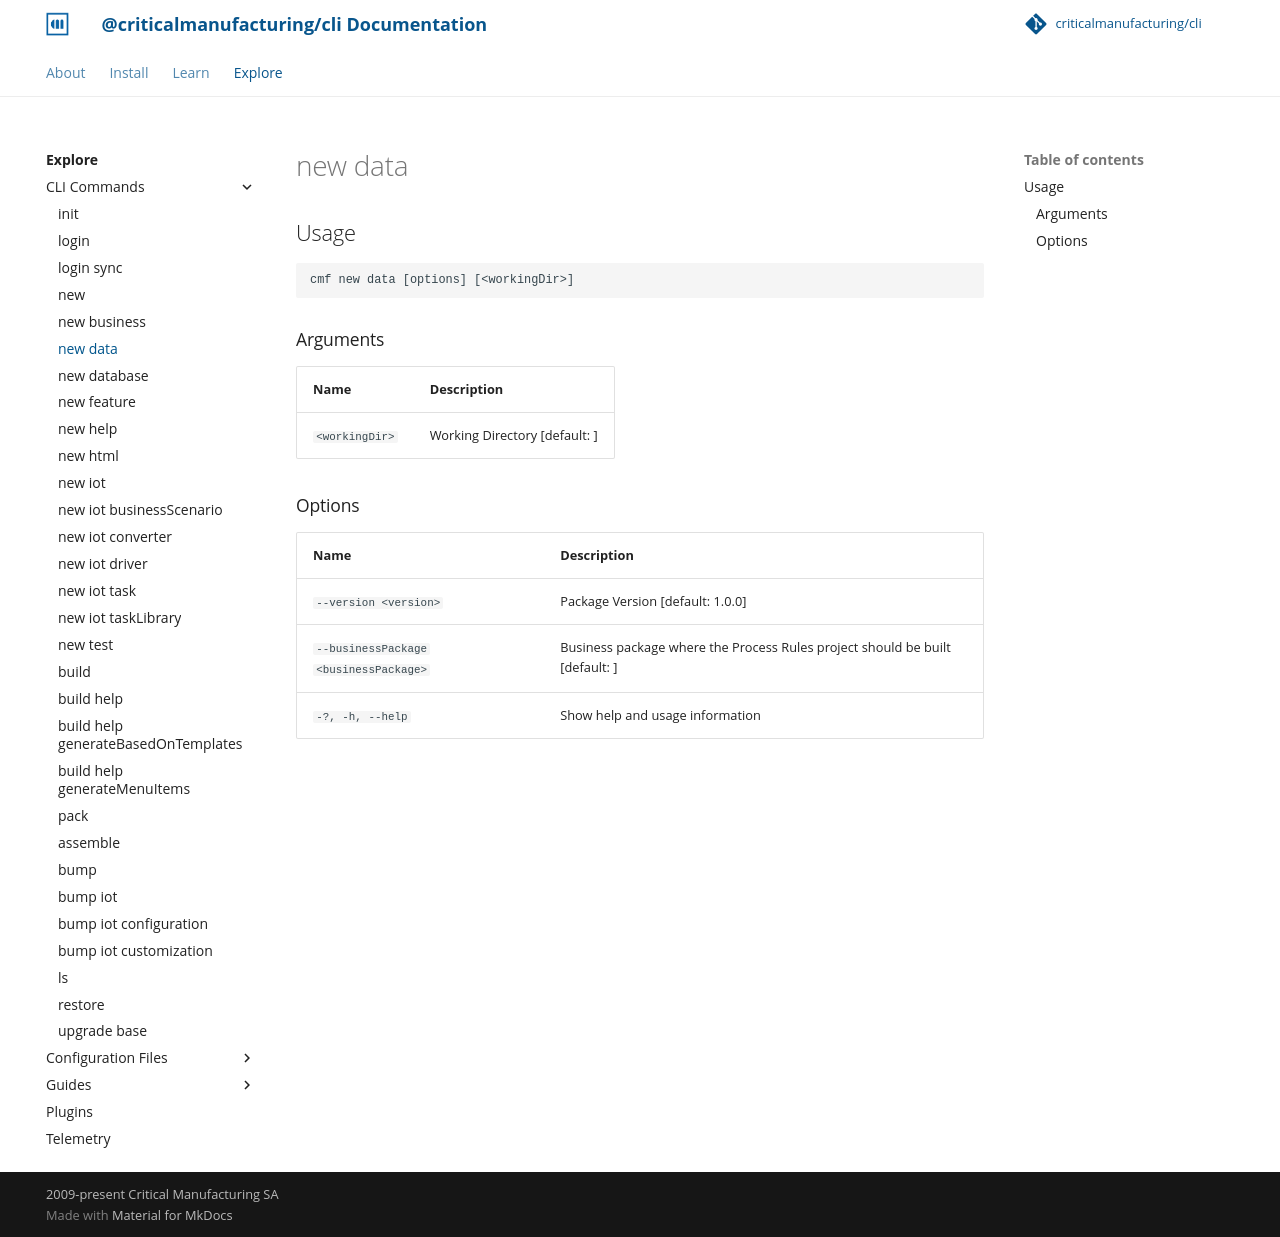

repository: criticalmanufacturing/cli · page: 03-explore/commands/new_data/index.html · generator: mkdocs

# new data

<!-- BEGIN USAGE -->

Usage
-----

```
cmf new data [options] [<workingDir>]
```

### Arguments

Name | Description
---- | -----------
`<workingDir>` | Working Directory [default: ]

### Options

Name | Description
---- | -----------
`--version <version>` | Package Version [default: 1.0.0]
`--businessPackage <businessPackage>` | Business package where the Process Rules project should be built [default: ]
`-?, -h, --help` | Show help and usage information


<!-- END USAGE -->
